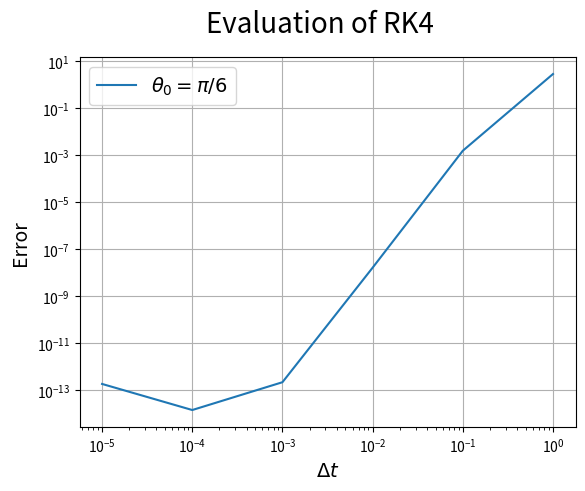

Python code for this plot: (Note: this script raises an exception after producing the figure.)
import numpy as np
import matplotlib.pyplot as plt
from collections import deque

# constants
g = 9.80665  # Standard gravity

# parameters
l1 = 1
m1 = 1
w0 = 0
t_start = 0
t_end = 10

# lists
T_series = deque([])
U_series = deque([])
H_series = deque([])


def f(theta):
    return -g*np.sin(theta)/l1


def RungeKutta41(theta, w, dt):
    k1 = f(theta)  # w
    n1 = w  # theta
    k2 = f(theta + n1*dt/2)
    n2 = w + k1*dt/2
    k3 = f(theta + n2*dt/2)
    n3 = w + k2*dt/2
    k4 = f(theta + n3*dt)
    n4 = w + k3*dt
    w = w + (k1/6 + k2/3 + k3/3 + k4/6)*dt
    theta = theta + (n1/6 + n2/3 + n3/3 + n4/6)*dt

    w_series.append(w)
    theta_series.append(theta)
    T = m1*(l1**2)*(w**2)/2
    U = - m1*g*l1*np.cos(theta)
    H = T + U
    T_series.append(T)
    U_series.append(U)
    H_series.append(H)


thetas = [np.pi/6, np.pi/4, np.pi/3, np.pi/2]
thetas_str = ["pi6", "pi4", "pi3", "pi2"]
thetas_tex = [R"$ \theta_0 = \pi/6$", R"$ \theta_0 = \pi/4$",
              R"$ \theta_0 = \pi/3$", R"$ \theta_0 = \pi/2$"]
dts = [10**(-i) for i in range(0, 6)]
steps = [(t_end-t_start)*10**i for i in range(0, 6)]

for theta0, theta0_str, theta0_tex in zip(thetas, thetas_str, thetas_tex):
    fig, ax = plt.subplots()
    exact_H = m1*(l1**2)*(w0**2)/2 - m1*g*l1*np.cos(theta0)
    y = []
    for dt in dts:
        steps = int((t_end - t_start) / dt)
        theta_series = deque([theta0])
        w_series = deque([w0])
        for i in range(steps):
            theta = theta_series[-1]
            w = w_series[-1]
            RungeKutta41(theta, w, dt)
        y.append(np.abs(exact_H - H_series[-1]))
    ax.plot(dts, y, label="{}".format(theta0_tex))
    ax.semilogx()
    ax.semilogy()
    ax.grid()
    ax.legend(fontsize="14")
    ax.set_xlabel(R"$ \Delta t$", fontsize="14")
    ax.set_ylabel("Error", fontsize="14")
    fig.suptitle('Evaluation of RK4', fontsize="20")
    fig.savefig('./figure/RK41/evaluation_{}.jpeg'.format(theta0_str))
